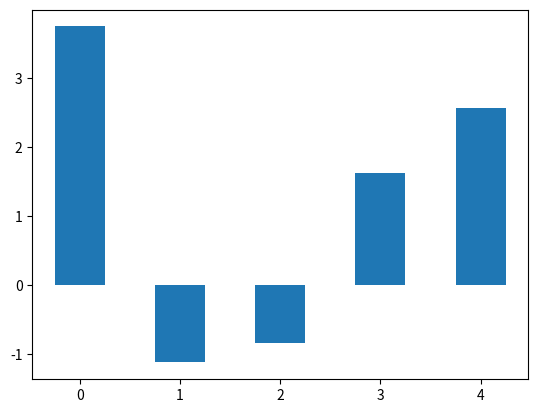

Source code (Python):
country=["UK","China","Italy","Brazil","USA"]
pop2024=[69.2,1410,58.9,212.0,340.1]
pop2020=[66.7,1426,59.4,208.6,331.6]
population_changes={}
for i in range (len(pop2020)):
    percent=(pop2024[i]-pop2020[i])*100/pop2020[i]
    population_changes[country[i]]=percent
    print(country[i],":",percent)
print(population_changes)
import matplotlib.pyplot as plt
import numpy as np
ind=np.arange(5)
plt.bar(ind,population_changes.values(),width=0.5)
plt.show()
